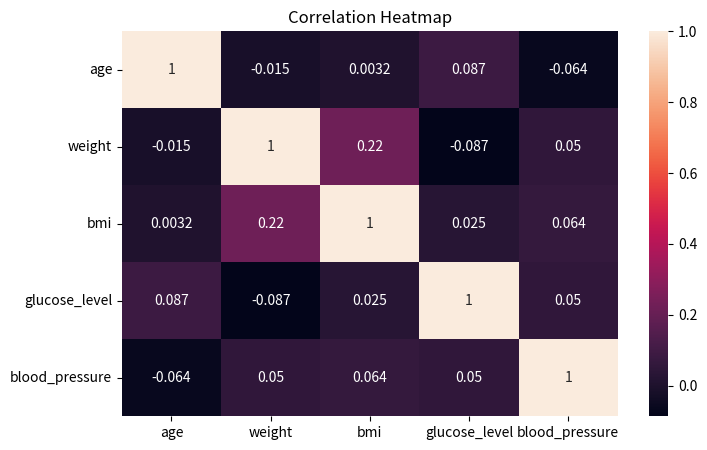
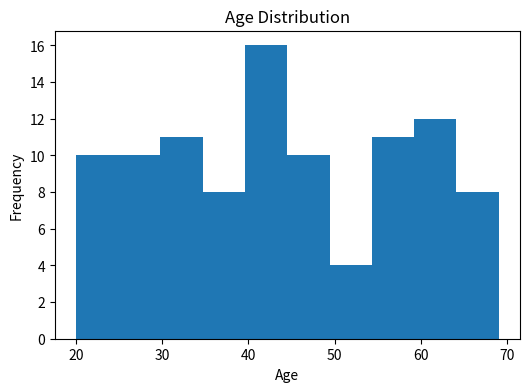
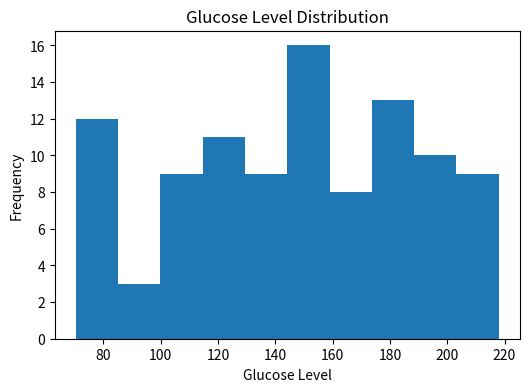
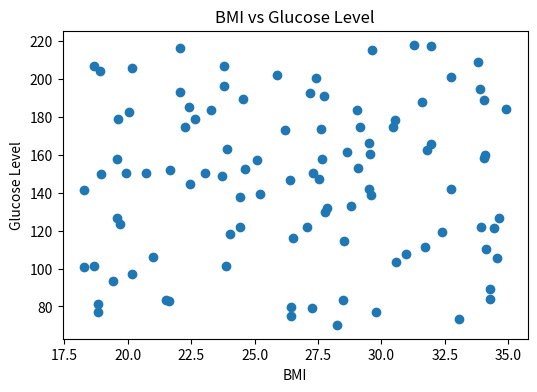

These charts were generated, in order, by the following Python code:
# Import Libraries
import pandas as pd
import numpy as np
import matplotlib.pyplot as plt
import seaborn as sns

from scipy import stats
from scipy.stats import chi2_contingency, f_oneway

print("Libraries Imported Successfully")

# Create Sample Dataset

np.random.seed(42)

n = 100

df = pd.DataFrame({
    "record_id": [f"P{i}" for i in range(1, n+1)],
    "age": np.random.randint(20, 70, n),
    "weight": np.random.randint(45, 100, n),
    "gender": np.random.choice(["Male", "Female"], n),
    "region": np.random.choice(["North", "South", "East", "West"], n),
    "smoking_status": np.random.choice(["Smoker", "Non-Smoker"], n),
    "exercise_frequency": np.random.choice(["Daily", "Weekly", "Rarely", "Never"], n),
    "bmi": np.round(np.random.uniform(18, 35, n), 2),
    "blood_pressure": np.round(np.random.uniform(80, 160, n), 2),
    "glucose_level": np.round(np.random.uniform(70, 220, n), 2),
    "cholesterol_level": np.round(np.random.uniform(150, 300, n), 2),
    "diabetes": np.random.choice([True, False], n),
    "hypertension": np.random.choice([True, False], n)
})

df.head()

# Dataset Information
df.info()

# Statistical Summary
df.describe()

# Mean, Median, Mode

print("Mean:\n")
print(df[['age','weight','bmi','glucose_level']].mean())

print("\nMedian:\n")
print(df[['age','weight','bmi','glucose_level']].median())

print("\nMode:\n")
print(df[['age','weight','bmi','glucose_level']].mode().iloc[0])

# Variance and Standard Deviation

print("Variance:\n")
print(df[['age','weight','bmi','glucose_level']].var())

print("\nStandard Deviation:\n")
print(df[['age','weight','bmi','glucose_level']].std())

# 95% Confidence Interval for BMI

bmi_mean = df['bmi'].mean()
bmi_std = df['bmi'].std()
n = len(df)

margin_error = 1.96 * (bmi_std / np.sqrt(n))

lower = bmi_mean - margin_error
upper = bmi_mean + margin_error

print("95% Confidence Interval for BMI:")
print((lower, upper))

# Correlation Matrix

corr = df[['age','weight','bmi','glucose_level','blood_pressure']].corr()

corr

# Heatmap

plt.figure(figsize=(8,5))
sns.heatmap(corr, annot=True)
plt.title("Correlation Heatmap")
plt.show()

# Covariance Matrix

cov = df[['age','weight','bmi','glucose_level']].cov()

cov

# Chi-Square Test between Smoking Status and Diabetes

contingency_table = pd.crosstab(df['smoking_status'], df['diabetes'])

chi2, p, dof, expected = chi2_contingency(contingency_table)

print("Chi-Square Value:", chi2)
print("P-Value:", p)

if p < 0.05:
    print("There is a significant relationship.")
else:
    print("No significant relationship.")

# ANOVA Test for BMI based on Exercise Frequency

daily = df[df['exercise_frequency'] == 'Daily']['bmi']
weekly = df[df['exercise_frequency'] == 'Weekly']['bmi']
rarely = df[df['exercise_frequency'] == 'Rarely']['bmi']
never = df[df['exercise_frequency'] == 'Never']['bmi']

f_stat, p_value = f_oneway(daily, weekly, rarely, never)

print("F-Statistic:", f_stat)
print("P-Value:", p_value)

if p_value < 0.05:
    print("Significant difference exists.")
else:
    print("No significant difference.")

# Histogram for Age

plt.figure(figsize=(6,4))
plt.hist(df['age'], bins=10)
plt.title("Age Distribution")
plt.xlabel("Age")
plt.ylabel("Frequency")
plt.show()

# Histogram for Glucose Level

plt.figure(figsize=(6,4))
plt.hist(df['glucose_level'], bins=10)
plt.title("Glucose Level Distribution")
plt.xlabel("Glucose Level")
plt.ylabel("Frequency")
plt.show()

# Scatter Plot between BMI and Glucose Level

plt.figure(figsize=(6,4))
plt.scatter(df['bmi'], df['glucose_level'])
plt.xlabel("BMI")
plt.ylabel("Glucose Level")
plt.title("BMI vs Glucose Level")
plt.show()
